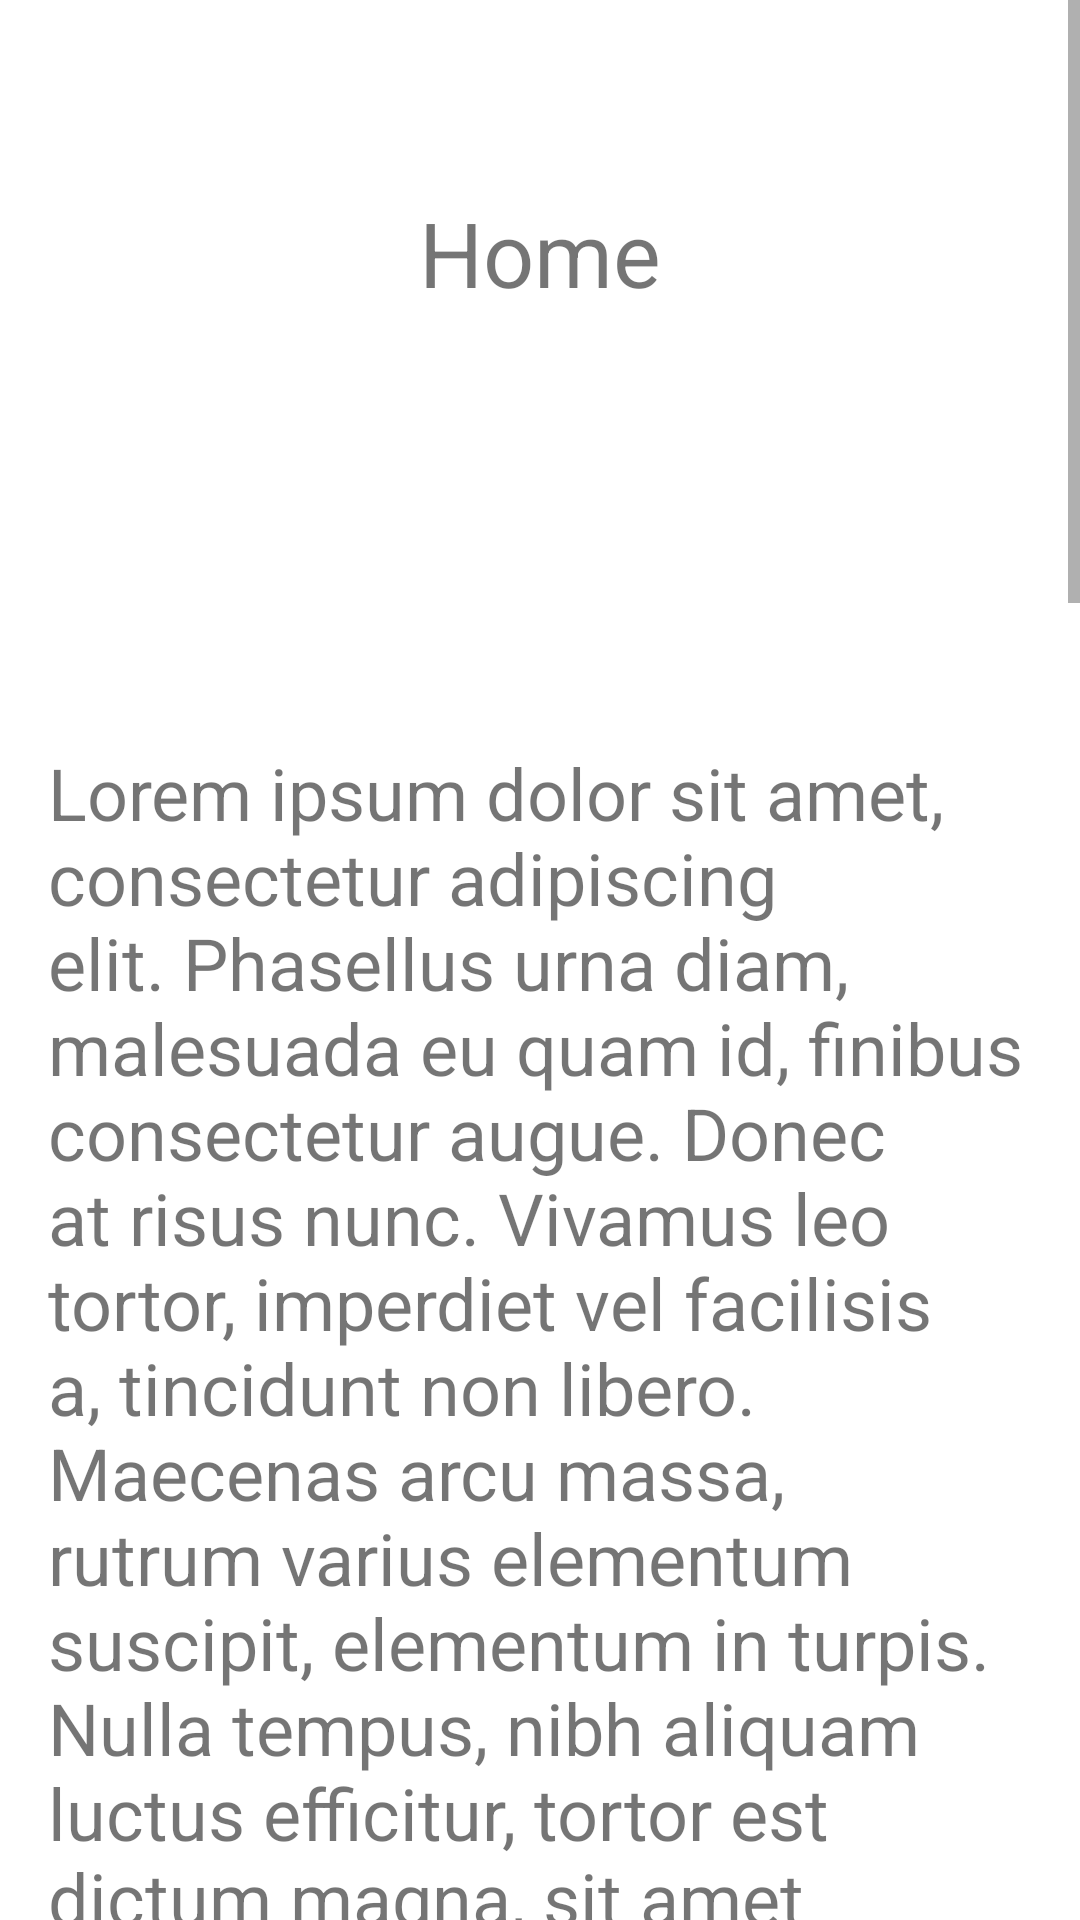

This screen was rendered from an Android layout file. Write that file and the resources it references.
<!-- AndroidManifest.xml: application theme AppTheme -->
<!-- res/layout/fragment_home.xml -->
<?xml version="1.0" encoding="utf-8"?>
<ScrollView xmlns:android="http://schemas.android.com/apk/res/android"
    xmlns:app="http://schemas.android.com/apk/res-auto"
    xmlns:tools="http://schemas.android.com/tools"
    android:layout_width="match_parent"
    android:layout_height="match_parent"
    android:tag="Home">

    <androidx.constraintlayout.widget.ConstraintLayout
        android:layout_width="match_parent"
        android:layout_height="wrap_content">

        <TextView
            android:id="@+id/textView4"
            android:layout_width="0dp"
            android:layout_height="38dp"
            android:layout_centerInParent="true"
            android:layout_marginEnd="8dp"
            android:layout_marginStart="8dp"
            android:layout_marginTop="64dp"
            android:text="Home"
            android:textAlignment="center"
            android:textSize="30sp"
            app:layout_constraintEnd_toEndOf="parent"
            app:layout_constraintHorizontal_bias="1.0"
            app:layout_constraintStart_toStartOf="parent"
            app:layout_constraintTop_toTopOf="parent" />

        <ImageView
            android:id="@+id/imageView"
            android:layout_width="143dp"
            android:layout_height="130dp"
            android:layout_alignParentTop="true"
            android:layout_centerHorizontal="true"
            android:layout_marginEnd="8dp"
            android:layout_marginStart="8dp"
            android:layout_marginTop="16dp"
            app:layout_constraintEnd_toEndOf="parent"
            app:layout_constraintStart_toStartOf="parent"
            app:layout_constraintTop_toBottomOf="@+id/textView4"
            app:srcCompat="@drawable/ic_home_black_24dp" />

        <TextView
            android:id="@+id/textView2"
            android:layout_width="0dp"
            android:layout_height="wrap_content"
            android:layout_alignParentBottom="true"
            android:layout_centerHorizontal="true"
            android:layout_marginEnd="16dp"
            android:layout_marginStart="16dp"
            android:text="@string/lipsum"
            android:textSize="24sp"
            app:layout_constraintEnd_toEndOf="parent"
            app:layout_constraintHorizontal_bias="1.0"
            app:layout_constraintStart_toStartOf="parent"
            app:layout_constraintTop_toBottomOf="@+id/imageView" />

    </androidx.constraintlayout.widget.ConstraintLayout>
</ScrollView>
<!-- resources referenced by this layout -->
<resources>
  <string name="lipsum">  Lorem ipsum dolor sit amet, consectetur adipiscing elit. Phasellus urna diam, malesuada eu quam id, finibus consectetur augue. Donec at risus nunc. Vivamus leo tortor, imperdiet vel facilisis a, tincidunt non libero. Maecenas arcu massa, rutrum varius elementum suscipit, elementum in turpis. Nulla tempus, nibh aliquam luctus efficitur, tortor est dictum magna, sit amet imperdiet lorem leo a arcu. Sed luctus ultricies ligula ut aliquet. Morbi ipsum magna, gravida eget consectetur vitae, molestie nec eros. Suspendisse potenti. Nullam purus nibh, egestas quis enim sed, congue rutrum metus. Sed et magna a sapien cursus semper.
              \n \n Pellentesque ex magna, fermentum at ligula sed, pulvinar lacinia orci. Quisque sit amet mauris sit amet tellus fringilla luctus nec sit amet sem. Mauris tristique mauris eget nunc dignissim facilisis. Pellentesque maximus leo eu nibh gravida condimentum. Nunc at nisi erat. Integer congue dignissim aliquet. Quisque vulputate efficitur ex ac ultricies. Etiam vel libero turpis. Etiam venenatis metus a justo malesuada, ut feugiat magna pulvinar.
              \n \n Quisque in fermentum dui, vitae tempus risus. Proin ut blandit lacus, vitae laoreet purus. Aliquam sed metus dapibus, semper dolor vel, dapibus nibh. Nullam ac nisl sit amet nisi faucibus rhoncus. Fusce volutpat euismod magna, in sagittis est. Quisque tincidunt elit quis elit scelerisque venenatis. Vivamus vel dui viverra, pretium mi at, convallis tellus. Sed vestibulum eu velit id egestas. Nulla pellentesque dignissim eros, sed varius eros ultricies a. Vivamus vel lobortis justo, non sagittis odio.
              \n \n
  
      </string>
</resources>
